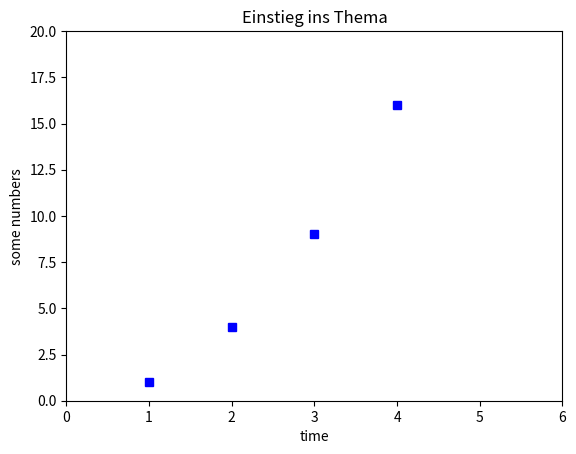

Here is the Python script that generated this plot:
import matplotlib.pyplot as plt
plt.plot([1, 2, 3, 4],[1, 4, 9, 16],'bs')
#This is a comment for a solid line.
#written in Python
# axis decalres the limits of xand y labels.
plt.axis([0, 6, 0, 20])
plt.ylabel('some numbers')
plt.xlabel('time')
plt.title('Einstieg ins Thema')
plt.show()






